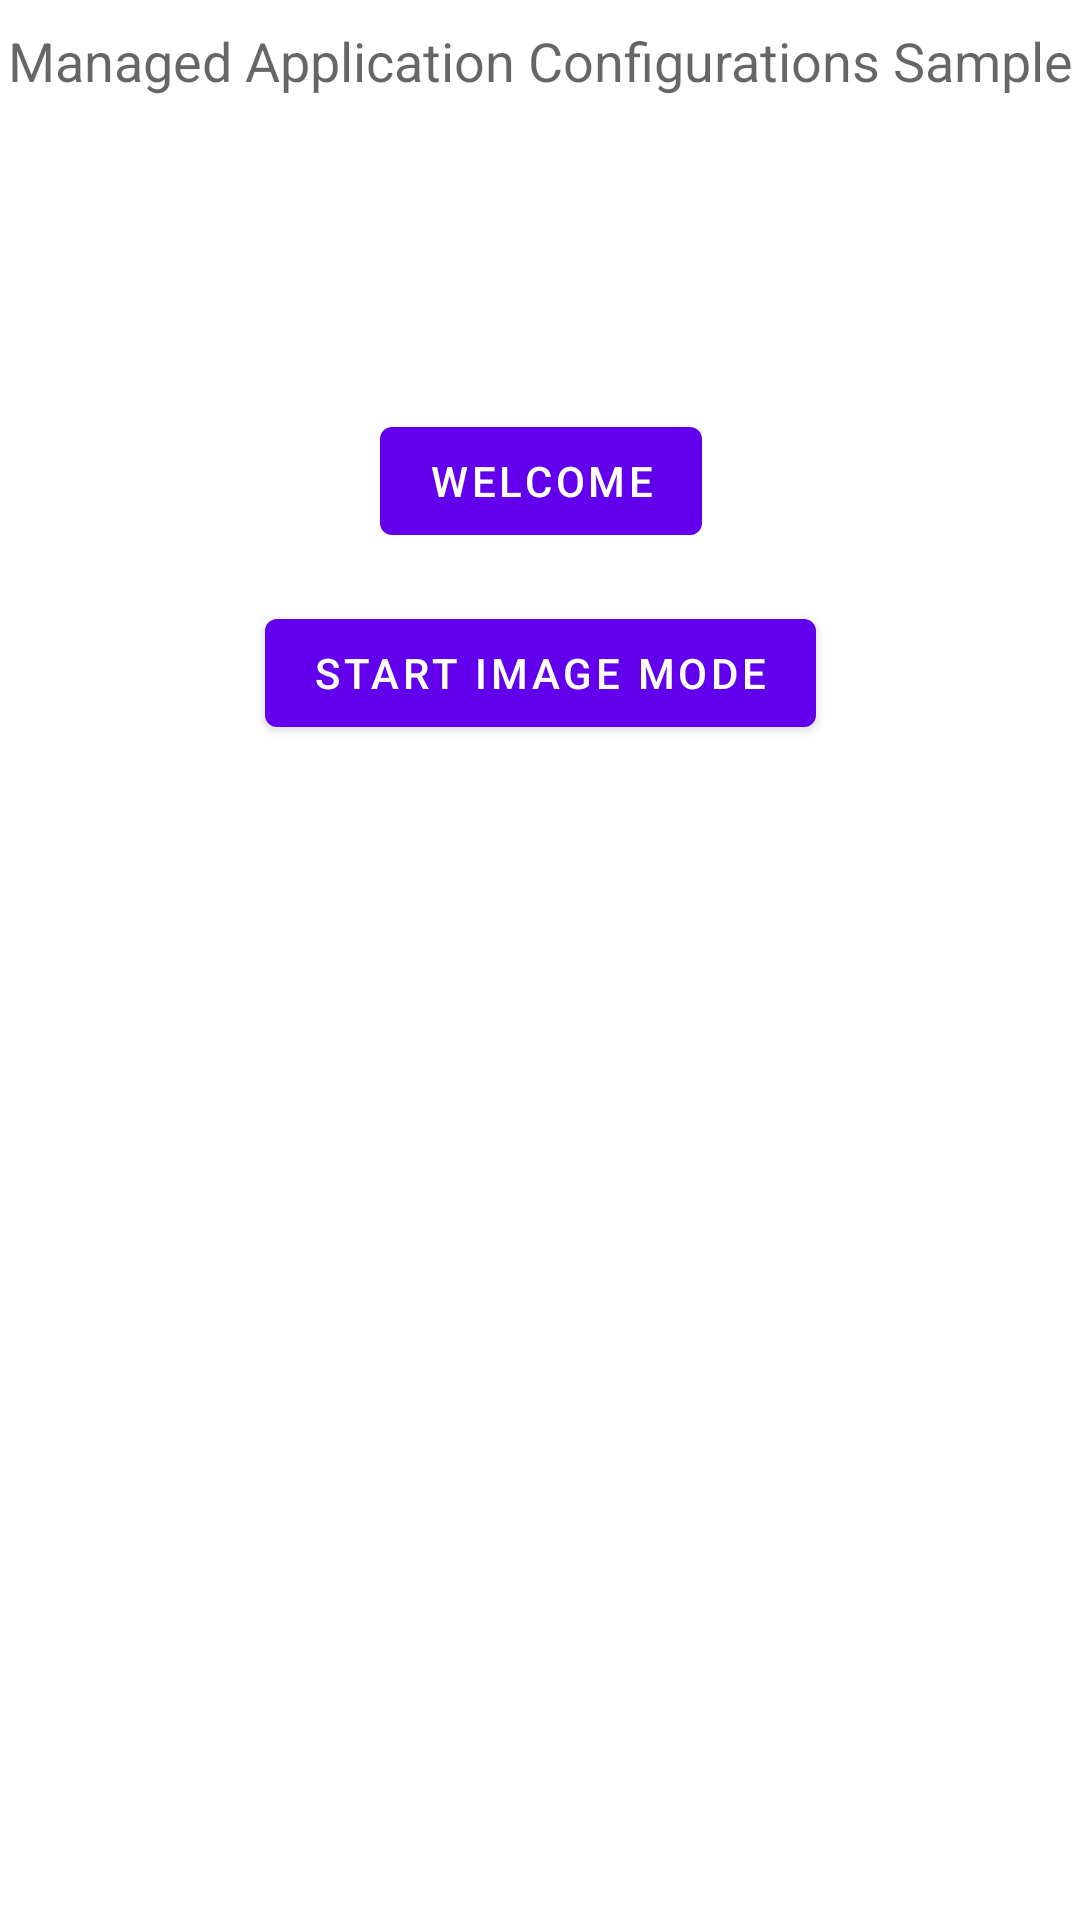

Layout XML and referenced resources for this Android screen:
<!-- AndroidManifest.xml: application theme Theme.KioskInit -->
<!-- res/layout/fragment_home.xml -->
<?xml version="1.0" encoding="utf-8"?>
<androidx.constraintlayout.widget.ConstraintLayout xmlns:android="http://schemas.android.com/apk/res/android"
    xmlns:app="http://schemas.android.com/apk/res-auto"
    xmlns:tools="http://schemas.android.com/tools"
    android:layout_width="match_parent"
    android:layout_height="match_parent"
    tools:context=".ui.home.HomeFragment">

    <TextView
        android:id="@+id/text_home"
        android:layout_width="match_parent"
        android:layout_height="wrap_content"
        android:layout_marginStart="8dp"
        android:layout_marginTop="8dp"
        android:layout_marginEnd="8dp"
        android:textAlignment="center"
        android:textSize="20sp"
        app:layout_constraintBottom_toBottomOf="parent"
        app:layout_constraintEnd_toEndOf="parent"
        app:layout_constraintStart_toStartOf="parent"
        app:layout_constraintTop_toTopOf="parent" />

    <TextView
        android:id="@+id/textView"
        android:layout_width="wrap_content"
        android:layout_height="wrap_content"
        android:layout_marginStart="@dimen/activity_vertical_margin"
        android:layout_marginTop="8dp"
        android:layout_marginEnd="@dimen/activity_vertical_margin"
        android:text="Managed Application Configurations Sample"
        android:textAppearance="@android:style/TextAppearance.Material.Medium"
        app:layout_constraintLeft_toLeftOf="parent"
        app:layout_constraintRight_toRightOf="parent"
        app:layout_constraintTop_toTopOf="parent" />

    <Button
        android:id="@+id/welcomeButton"
        android:layout_width="wrap_content"
        android:layout_height="wrap_content"
        android:layout_marginStart="8dp"
        android:layout_marginTop="8dp"
        android:layout_marginEnd="8dp"
        android:layout_marginBottom="8dp"
        android:text="Welcome"
        app:layout_constraintBottom_toTopOf="@+id/startImageModeButton"
        app:layout_constraintEnd_toEndOf="parent"
        app:layout_constraintHorizontal_bias="0.501"
        app:layout_constraintStart_toStartOf="parent"
        app:layout_constraintTop_toBottomOf="@+id/textView"
        app:layout_constraintVertical_bias="0.19999999"
        app:layout_constraintVertical_chainStyle="packed" />

    <Button
        android:id="@+id/startImageModeButton"
        android:layout_width="wrap_content"
        android:layout_height="wrap_content"
        android:layout_marginStart="8dp"
        android:layout_marginTop="8dp"
        android:layout_marginEnd="8dp"
        android:layout_marginBottom="8dp"
        android:text="Start Image Mode"
        app:layout_constraintBottom_toBottomOf="parent"
        app:layout_constraintEnd_toEndOf="parent"
        app:layout_constraintStart_toStartOf="parent"
        app:layout_constraintTop_toBottomOf="@+id/welcomeButton" />


</androidx.constraintlayout.widget.ConstraintLayout>
<!-- resources referenced by this layout -->
<resources>
  <style name="Theme.KioskInit" parent="Theme.MaterialComponents.DayNight.DarkActionBar">
          
          <item name="colorPrimary">@color/purple_500</item>
          <item name="colorPrimaryVariant">@color/purple_700</item>
          <item name="colorOnPrimary">@color/white</item>
          
          <item name="colorSecondary">@color/teal_200</item>
          <item name="colorSecondaryVariant">@color/teal_700</item>
          <item name="colorOnSecondary">@color/black</item>
          
          <item name="android:statusBarColor" tools:targetApi="l">?attr/colorPrimaryVariant</item>
          
      </style>
  <!-- not gathered from this repository: default colours our renderer supplied (Android Studio template values) -->
  <color name="purple_500">#FF6200EE</color>
  <color name="purple_700">#FF3700B3</color>
  <color name="teal_200">#FF03DAC5</color>
  <color name="teal_700">#FF018786</color>
  <color name="black">#FF000000</color>
  <color name="white">#FFFFFFFF</color>
</resources>
